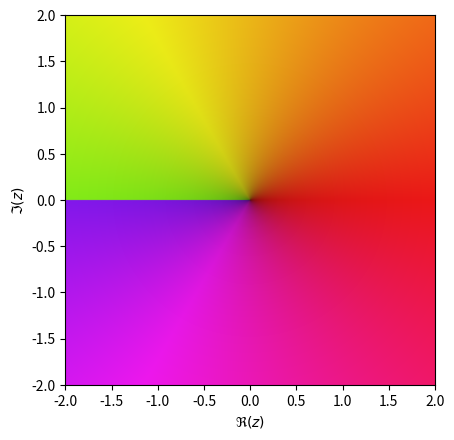
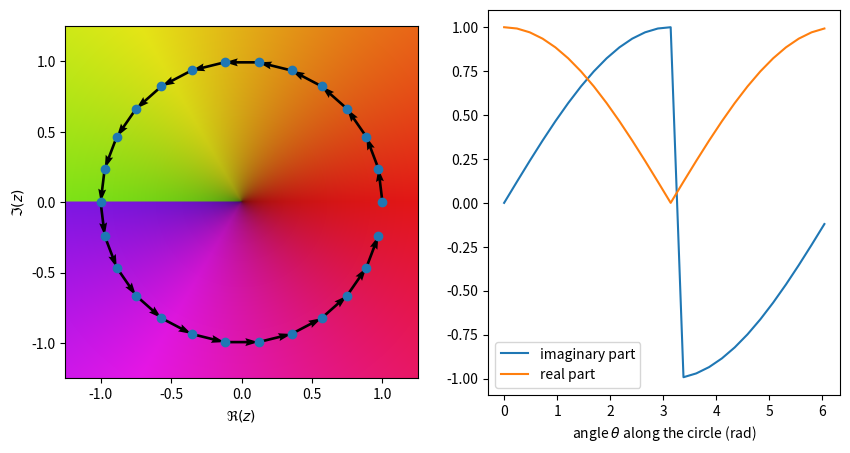
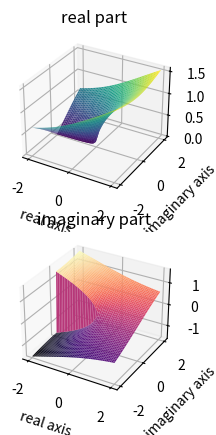
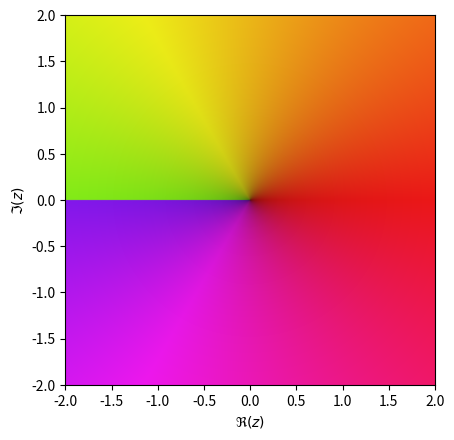
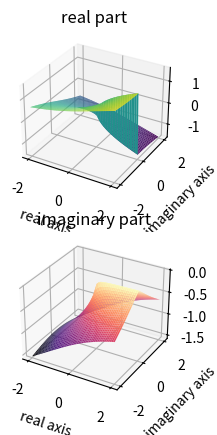
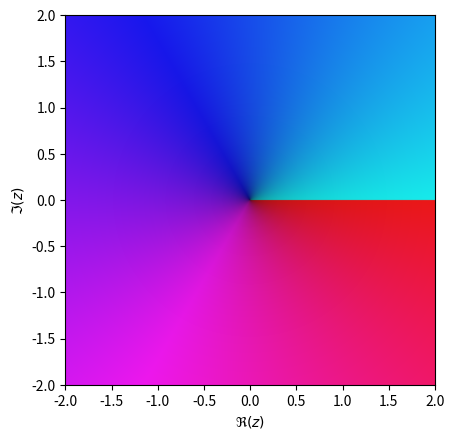
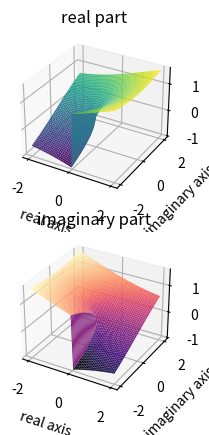
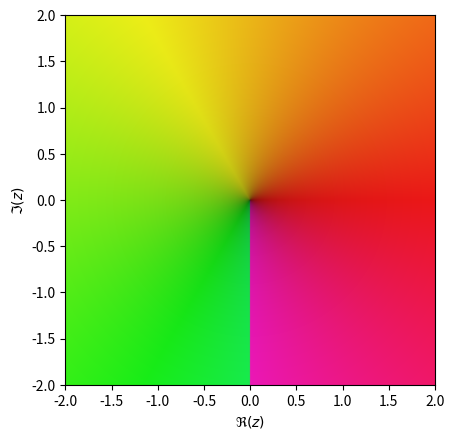
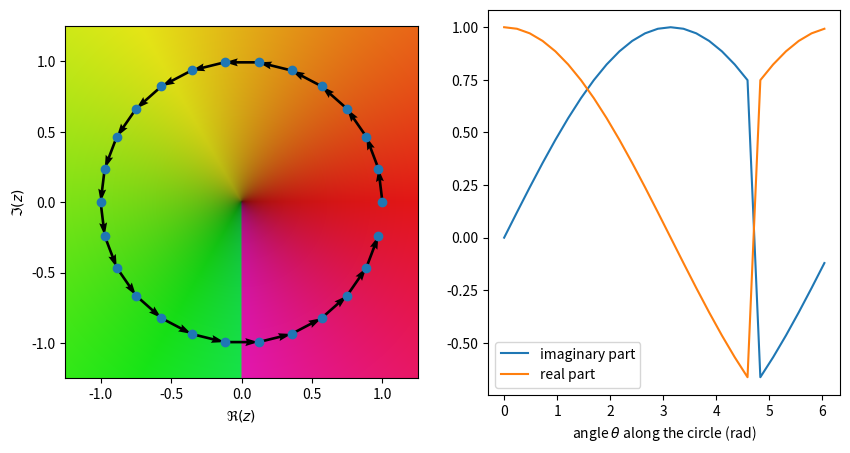
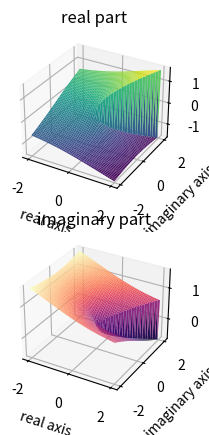
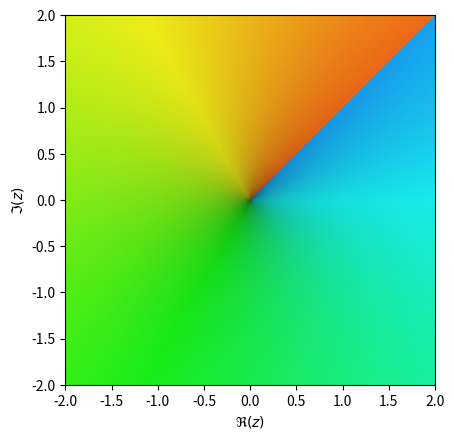
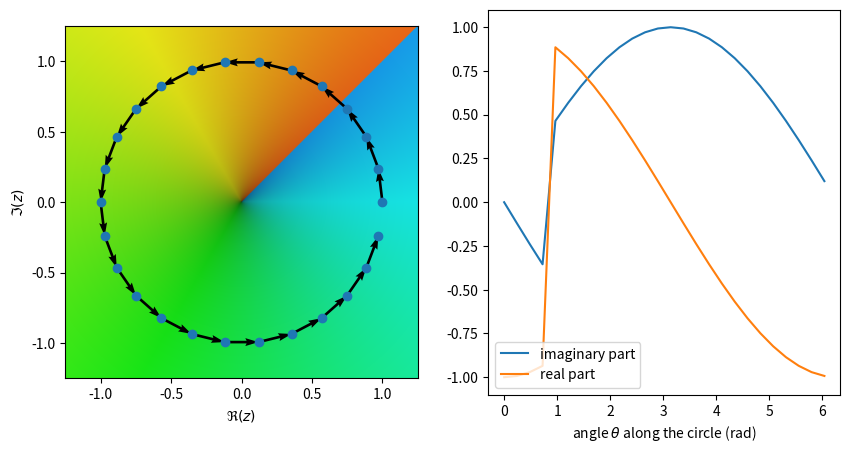

The matplotlib source for these figures, in order:
# http://flothesof.github.io/branch-cuts-with-square-roots.html
import numpy as np
import matplotlib.pyplot as plt
from mpl_toolkits.mplot3d import Axes3D
from matplotlib.colors import hsv_to_rgb


def func_vals(f, re, im, N):
    # evaluates the complex function at the nodes of the grid
    # re and im are  tuples, re=(a, b) and im=(c, d), defining the rectangular region
    # N is the number of discrete points per unit interval

    l = re[1] - re[0]
    h = im[1] - im[0]
    resL = N * l  # horizontal resolution
    resH = N * h  # vertical resolution
    x = np.linspace(re[0], re[1], int(resL))
    y = np.linspace(im[0], im[1], int(resH))
    x, y = np.meshgrid(x, y)
    z = x + 1j * y
    return f(z)


def Hcomplex(z):
    # computes the hue corresponding to the complex number z
    H = np.angle(z) / (2 * np.pi) + 1
    return np.mod(H, 1)


def domaincol_c(w, s):
    # Classical domain coloring
    # w is the complex array of values f(z)
    # s is the constant saturation

    # detects the values w=a+ib, with a or b or both =infinity
    indi = np.where(np.isinf(w))
    indn = np.where(np.isnan(w))  # detects nans

    H = Hcomplex(w)
    S = s * np.ones_like(H)
    modul = np.absolute(w)
    V = (1.0 - 1.0 / (1 + modul**2))**0.2
    # the points mapped to infinity are colored with white; hsv_to_rgb(0, 0, 1)=(1, 1, 1)=white
    H[indi] = 0.0
    S[indi] = 0.0
    V[indi] = 1.0
    # hsv_to_rgb(0, 0, 0.5)=(0.5, 0.5, 0.5)=gray
    H[indn] = 0
    S[indn] = 0
    V[indn] = 0.5
    HSV = np.dstack((H, S, V))
    RGB = hsv_to_rgb(HSV)
    return RGB


def plot_domain(color_func, f, re=[-1, 1], im=[-1, 1], title='',
                s=0.9, N=200, daxis=None):
    w = func_vals(f, re, im, N)
    domc = color_func(w, s)
    plt.xlabel("$\Re(z)$")
    plt.ylabel("$\Im(z)$")
    plt.title(title)
    if(daxis):
        plt.imshow(domc, origin="lower", extent=[re[0], re[1], im[0], im[1]])

    else:
        plt.imshow(domc, origin="lower")
        plt.axis('off')


def numpy_sqrt(z):
    "Complex square root function."
    return np.sqrt(z)


def argand_plot(func):
    "Plots a function in the Argand (complex) plane."
    X, Y = np.meshgrid(np.linspace(-2, 2),
                       np.linspace(-2, 2))
    Z = X + 1j * Y
    ax1 = plt.gcf().add_subplot(211, projection='3d')
    ax2 = plt.gcf().add_subplot(212, projection='3d')
    ax1.plot_surface(X, Y, np.real(func(Z)), rstride=1,
                     cstride=1, cmap='viridis')
    ax1.set_xlabel('real axis')
    ax1.set_ylabel('imaginary axis')
    ax1.set_title('real part')
    ax2.plot_surface(X, Y, np.imag(func(Z)), rstride=1,
                     cstride=1, cmap='magma')
    ax2.set_xlabel('real axis')
    ax2.set_ylabel('imaginary axis')
    ax2.set_title('imaginary part')


def domain_coloring_plot(func):
    "Domain coloring of function func."
    plot_domain(domaincol_c, func, re=[-2, 2], im=[-2, 2], daxis=True)

#plt.rcParams['figure.figsize'] = (6, 7)
# plt.figure()
# argand_plot(numpy_sqrt)


plt.figure()
domain_coloring_plot(numpy_sqrt)

theta = np.linspace(0, 2 * np.pi, num=26, endpoint=False)
unit_circle = [np.exp(1j * _) for _ in theta]


def plot_along_curve(func=numpy_sqrt, param=theta, curve=unit_circle):
    "Plots curve and real/imag values of function func along given curve."
    plt.subplot(121)
    plt.plot(np.real(curve), np.imag(curve), 'o')
    x = np.real(curve)
    y = np.imag(curve)
    plt.quiver(x[:-1], y[:-1], x[1:] - x[:-1], y[1:] -
               y[:-1], scale_units='xy', angles='xy', scale=1)
    plt.xlim(-1.25, 1.25)
    plt.ylim(-1.25, 1.25)
    domain_coloring_plot(func)
    plt.subplot(122)
    plt.plot(param, np.imag(func(curve)), label='imaginary part')
    plt.plot(param, np.real(func(curve)), label='real part')
    plt.legend(loc='lower left')
    plt.xlabel('angle $\\theta$ along the circle (rad)')


plt.figure(figsize=(10, 5))
plot_along_curve()


def square_root(z, theta):
    "Square root with different branch cut defined by alpha parameter."
    argument = np.angle(z)  # between -pi and +pi
    modulus = np.abs(z)
    argument = np.mod(argument + theta, 2 * np.pi) - theta
    return np.sqrt(modulus) * np.exp(1j * argument / 2)


def normal_sqrt(z): return square_root(z, np.pi)


def real_pos_sqrt(z): return square_root(z, 2 * np.pi)


def imag_neg_sqrt(z): return square_root(z, np.pi / 2)


def angle_sqrt(z): return square_root(z, -np.pi / 4)


plt.figure()
argand_plot(normal_sqrt)

plt.figure()
domain_coloring_plot(normal_sqrt)


plt.figure()
argand_plot(real_pos_sqrt)

plt.figure()
domain_coloring_plot(real_pos_sqrt)


plt.figure()
argand_plot(imag_neg_sqrt)

plt.figure()
domain_coloring_plot(imag_neg_sqrt)

plt.figure(figsize=(10, 5))
plot_along_curve(func=imag_neg_sqrt)


plt.figure()
argand_plot(angle_sqrt)

plt.figure()
domain_coloring_plot(angle_sqrt)
plt.figure(figsize=(10, 5))
plot_along_curve(func=angle_sqrt)
plt.show()
